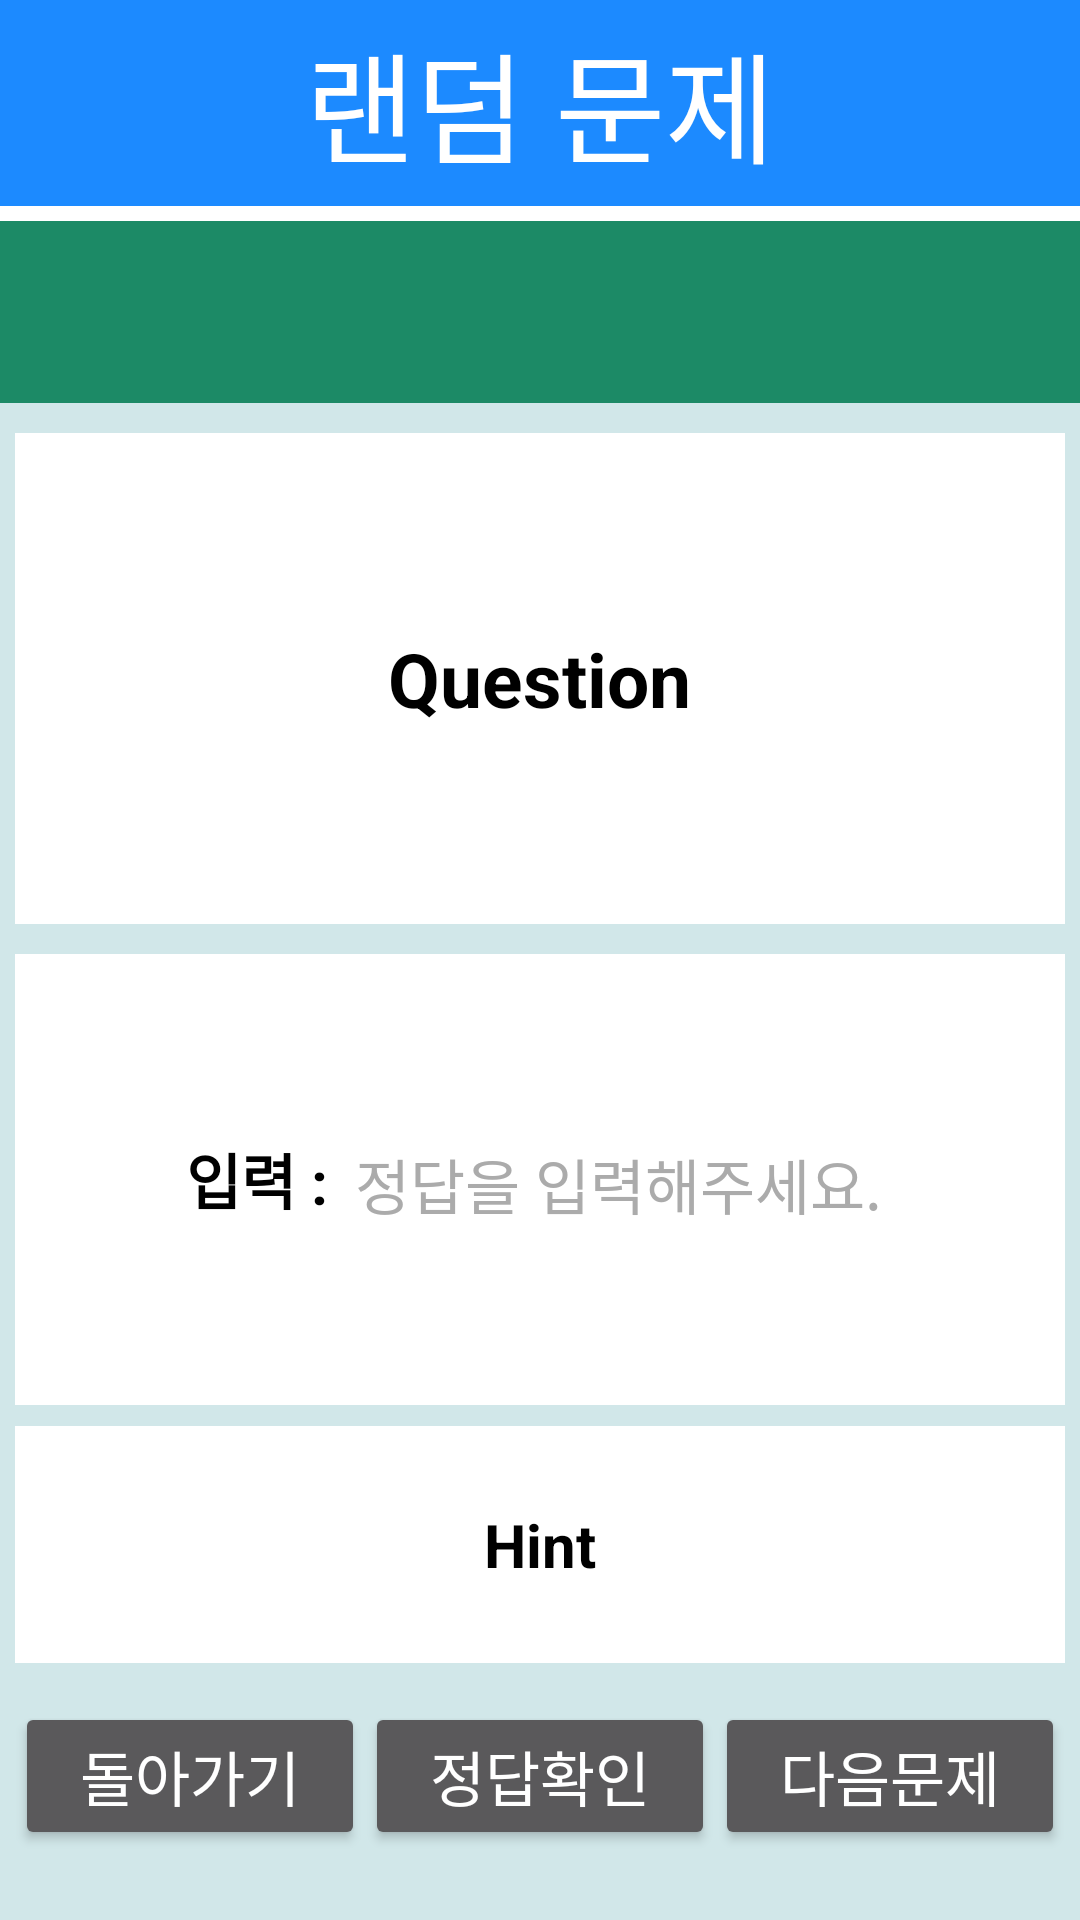

Layout XML and referenced resources for this Android screen:
<!-- AndroidManifest.xml: application theme AppTheme -->
<!-- res/layout/activity_random.xml -->
<?xml version="1.0" encoding="utf-8"?>
<LinearLayout xmlns:android="http://schemas.android.com/apk/res/android"
    android:orientation="vertical"
    android:layout_width="match_parent"
    android:layout_height="match_parent"
    android:background="#ffffff">

    <LinearLayout
        android:layout_width="match_parent"
        android:layout_height="wrap_content"
        android:background="#1c8aff"
        android:layout_weight="1"
        android:layout_marginBottom="5dp"
        android:gravity="center">

        <TextView
            android:layout_width="wrap_content"
            android:layout_height="wrap_content"
            android:text="랜덤 문제"
            android:textColor="#ffffff"
            android:textSize="40sp" />
    </LinearLayout>

    <LinearLayout
        android:layout_width="match_parent"
        android:layout_height="wrap_content"
        android:background="#1c8a66"
        android:layout_weight="1"
        android:padding="5dp"
        android:gravity="center">

        <TextView
            android:id="@+id/textview1"
            android:layout_width="wrap_content"
            android:layout_height="wrap_content"
            android:textColor="#d1d1d1"
            android:textSize="30sp"
            android:layout_gravity="center_vertical" />

    </LinearLayout>
    <LinearLayout
        android:layout_width="match_parent"
        android:layout_height="wrap_content"
        android:paddingLeft="5dp"
        android:paddingRight="5dp"
        android:paddingBottom="10dp"
        android:paddingTop="10dp"
        android:orientation="vertical"
        android:layout_weight="30"
        android:background="#d1e7e9">

        <LinearLayout
            android:layout_width="match_parent"
            android:layout_height="wrap_content"
            android:background="#ffffff"
            android:layout_weight="5"
            android:gravity="center"
            android:layout_marginBottom="10dp">

            <TextView
                android:id="@+id/textview2"
                android:layout_width="wrap_content"
                android:layout_height="wrap_content"
                android:text="Question"
                android:textColor="#000000"
                android:textSize="25sp"
                android:textStyle="bold" />
        </LinearLayout>

        <LinearLayout
            android:layout_width="match_parent"
            android:layout_height="wrap_content"
            android:background="#ffffff"
            android:layout_weight="4"
            android:gravity="center">

            <TextView
                android:layout_width="wrap_content"
                android:layout_height="wrap_content"
                android:text="입력 : "
                android:textColor="#000000"
                android:textSize="20sp"
                android:textStyle="bold"/>

            <EditText
                android:id="@+id/editText"
                android:layout_width="wrap_content"
                android:layout_height="wrap_content"
                android:hint="정답을 입력해주세요."
                android:textColorHint="#ababab"
                android:textSize="20sp"
                android:textColor="#000000"/>
        </LinearLayout>

        <LinearLayout
            android:id="@+id/line1"
            android:layout_width="match_parent"
            android:layout_height="wrap_content"
            android:layout_weight="2"
            android:gravity="center"
            android:layout_marginTop="7dp"
            android:background="#ffffff">

            <TextView
                android:id="@+id/tv1"
                android:layout_width="wrap_content"
                android:layout_height="wrap_content"
                android:text="Hint"
                android:textColor="#000000"
                android:textAllCaps="false"
                android:textSize="20sp"
                android:textStyle="bold"/>
        </LinearLayout>

        <LinearLayout
            android:layout_width="match_parent"
            android:layout_height="wrap_content"
            android:layout_weight="1"
            android:gravity="center">

            <Button
                android:id="@+id/button1"
                android:layout_width="wrap_content"
                android:layout_height="wrap_content"
                android:layout_weight="1"
                android:text="돌아가기"
                android:textSize="20sp"/>

            <Button
                android:id="@+id/button2"
                android:layout_width="wrap_content"
                android:layout_height="wrap_content"
                android:layout_weight="1"
                android:text="정답확인"
                android:textSize="20sp"/>

            <Button
                android:id="@+id/button3"
                android:layout_width="wrap_content"
                android:layout_height="wrap_content"
                android:layout_weight="1"
                android:text="다음문제"
                android:textSize="20sp"/>
        </LinearLayout>
    </LinearLayout>

</LinearLayout>
<!-- resources referenced by this layout -->
<resources>
  <style name="AppTheme" parent="Theme.AppCompat">
          
          <item name="colorPrimary">@color/colorPrimary</item>
          <item name="colorPrimaryDark">@color/colorPrimaryDark</item>
          <item name="colorAccent">@color/colorAccent</item>
          <item name="windowNoTitle">true</item>
      </style>
  <!-- not gathered from this repository: default colours our renderer supplied (Android Studio template values) -->
  <color name="colorPrimary">#FF6200EE</color>
  <color name="colorPrimaryDark">#FF3700B3</color>
  <color name="colorAccent">#FF03DAC5</color>
</resources>
